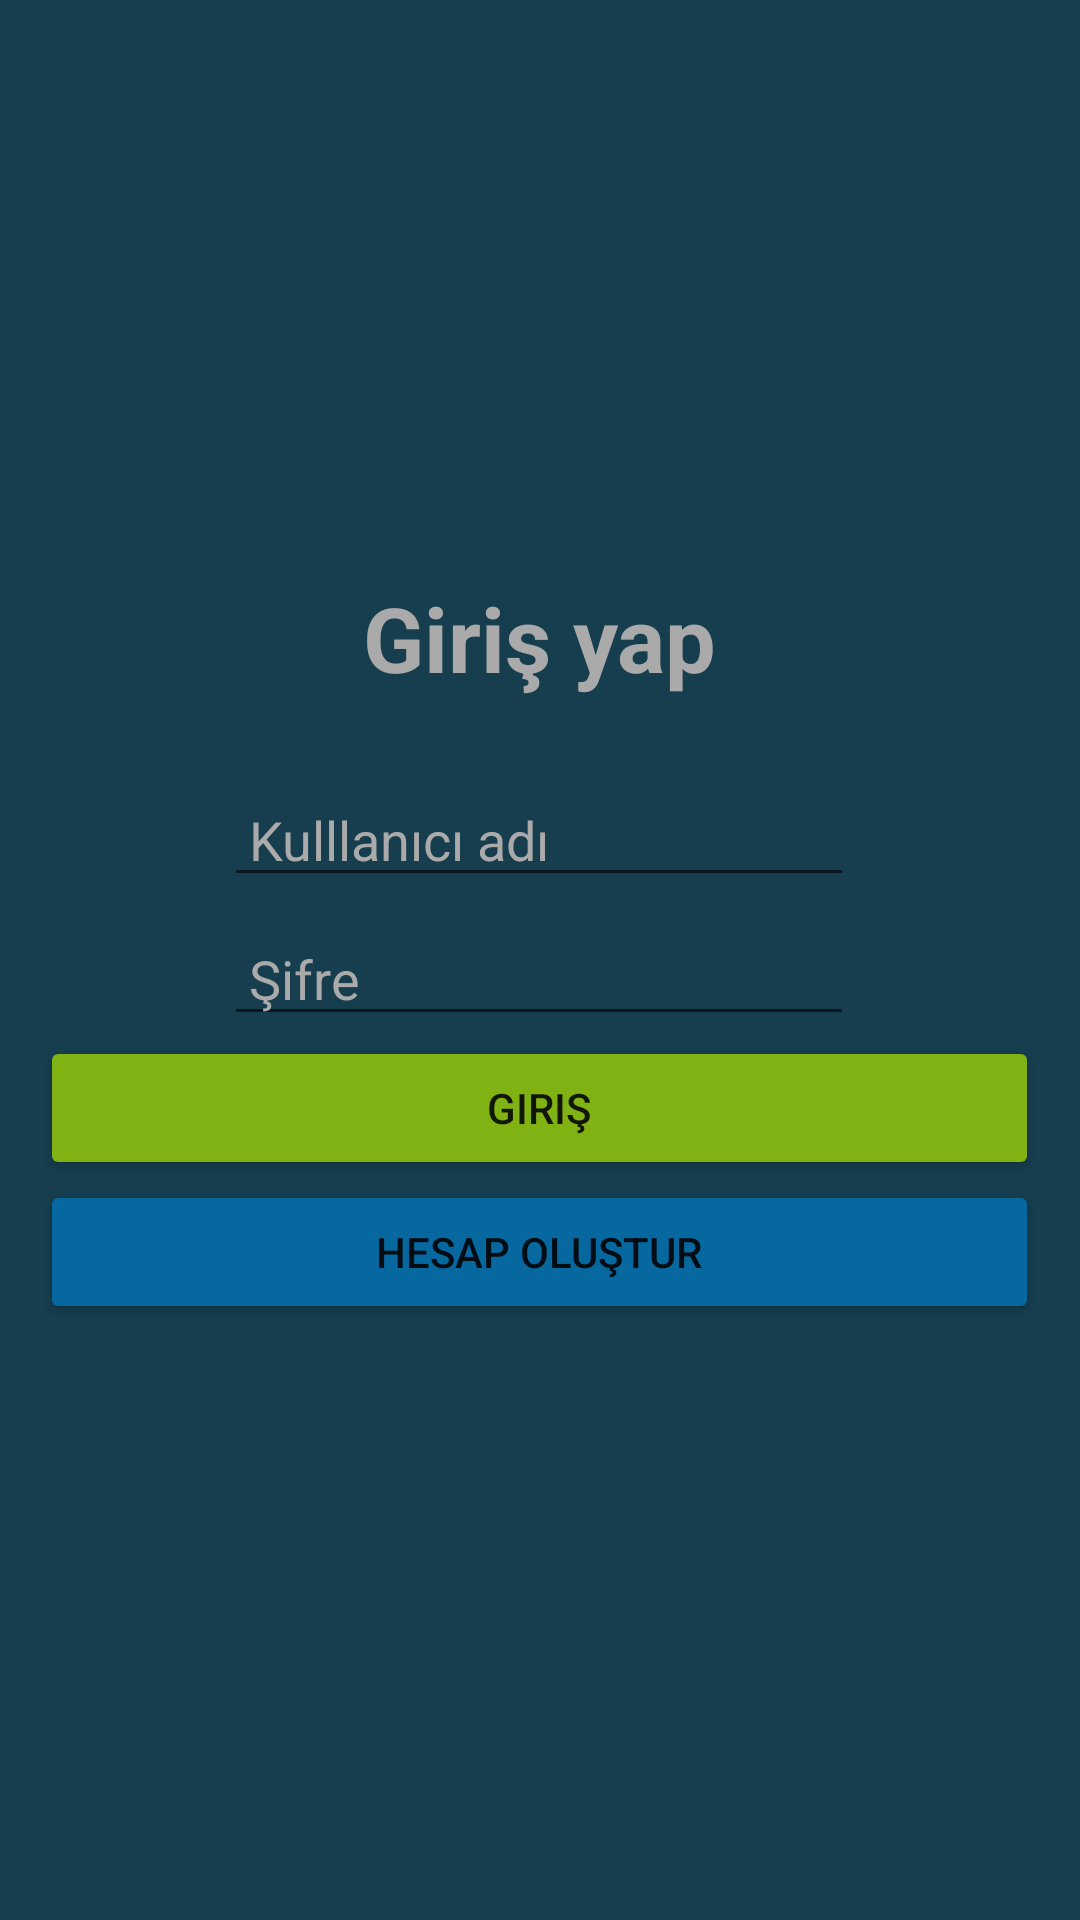

Layout XML and referenced resources for this Android screen:
<!-- AndroidManifest.xml: application theme Theme.HSRakipBul -->
<!-- res/layout/activity_main.xml -->
<?xml version="1.0" encoding="utf-8"?>
    <LinearLayout
    xmlns:android="http://schemas.android.com/apk/res/android"
    xmlns:app="http://schemas.android.com/apk/res-auto"
    xmlns:tools="http://schemas.android.com/tools"
    android:layout_width="match_parent"
    android:layout_height="match_parent"
    tools:context=".MainActivity">

    <LinearLayout
        android:gravity="center"
        android:layout_width="match_parent"
        android:layout_height="match_parent"
        android:background="#163E4E">

        <LinearLayout
            android:layout_width="333dp"
            android:layout_height="255dp"
            android:layout_gravity="center"
            android:background="#163E4E"
            android:orientation="vertical">


            <TextView
                android:id="@+id/textView2"
                android:layout_width="match_parent"
                android:layout_height="wrap_content"
                android:text="Giriş yap"
                android:textAlignment="center"
                android:textColor="@android:color/darker_gray"
                android:textSize="30sp"
                android:textStyle="bold" />

            <EditText
                android:id="@+id/editTextName"
                android:layout_width="wrap_content"
                android:layout_height="wrap_content"
                android:layout_gravity="center"
                android:layout_marginTop="25dp"
                android:layout_marginBottom="5sp"
                android:drawableLeft="@drawable/ic_action_name"
                android:ems="10"
                android:hint=" Kulllanıcı adı"
                android:inputType="textPersonName"
                android:textColor="#FFFFFF"
                android:textColorHint="@android:color/darker_gray" />

            <EditText
                android:id="@+id/editTextSifre"
                android:layout_width="wrap_content"
                android:layout_height="wrap_content"
                android:layout_gravity="center"
                android:drawableLeft="@drawable/ic_action_sifre"
                android:ems="10"
                android:hint=" Şifre"
                android:inputType="textPassword"
                android:textColor="#FFFFFF"
                android:textColorHint="@android:color/darker_gray" />

            <Button
                android:id="@+id/button1"
                android:layout_width="match_parent"
                android:layout_height="wrap_content"
                android:layout_gravity="center"
                android:backgroundTint="#81B214"
                android:onClick="giris"
                android:text="Giriş" />

            <Button
                android:id="@+id/button2"
                android:layout_width="match_parent"
                android:layout_height="wrap_content"
                android:layout_gravity="center"
                android:backgroundTint="#07689F"
                android:onClick="kayit_ol"
                android:text="Hesap Oluştur" />

        </LinearLayout>

    </LinearLayout>


</LinearLayout>
<!-- resources referenced by this layout -->
<resources>
  <style name="Theme.HSRakipBul" parent="Theme.MaterialComponents.DayNight.DarkActionBar">
          
          <item name="colorPrimary">@color/purple_500</item>
          <item name="colorPrimaryVariant">@color/purple_700</item>
          <item name="colorOnPrimary">@color/white</item>
          
          <item name="colorSecondary">@color/teal_200</item>
          <item name="colorSecondaryVariant">@color/teal_700</item>
          <item name="colorOnSecondary">@color/black</item>
          
          <item name="android:statusBarColor" tools:targetApi="l">?attr/colorPrimaryVariant</item>
          
      </style>
  <color name="purple_500">#81B214</color>
  <color name="purple_700">#000000</color>
  <color name="white">#FFFFFFFF</color>
  <color name="teal_200">#FF03DAC5</color>
  <color name="teal_700">#FF018786</color>
  <color name="black">#FF000000</color>
</resources>
